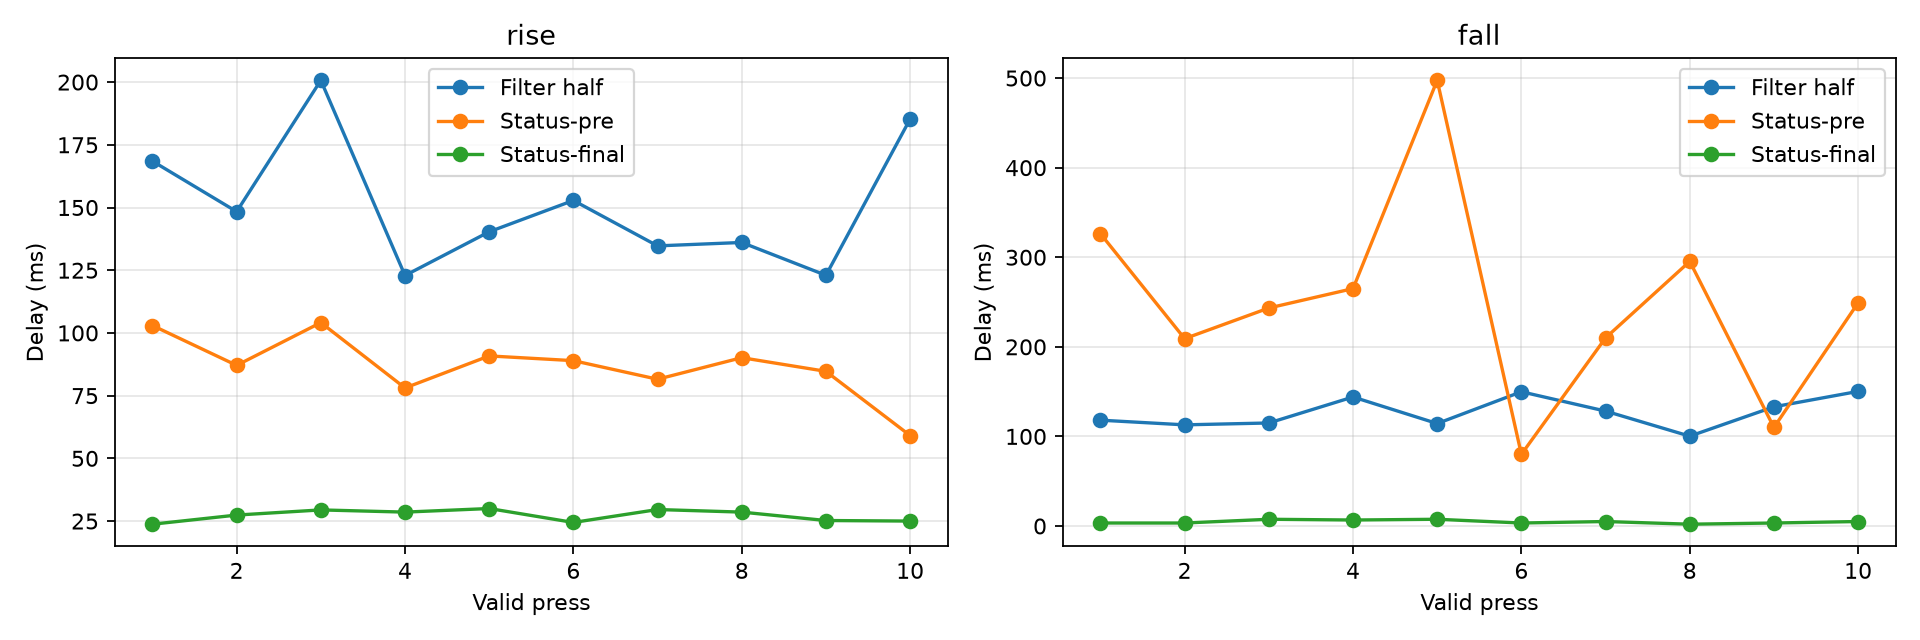

The data file committed next to this chart (first rows):
metric, n, median_ms, mean_ms, std_ms, min_ms, max_ms
rise_filter_half_delay_ms, 10, 144.3, 151.3, 26.11, 122.9, 200.7
rise_status_minus_pre_ms, 10, 88.01, 86.74, 12.78, 59.09, 104.1
rise_status_minus_post_ms, 10, 27.98, 27.2, 2.374, 23.75, 30.0
fall_filter_half_delay_ms, 10, 123.2, 126.6, 17.27, 100.3, 150.3
fall_status_minus_pre_ms, 10, 246.2, 248.6, 116, 80.0, 497.5
fall_status_minus_post_ms, 10, 4.167, 4.7, 1.958, 2.0, 7.5
